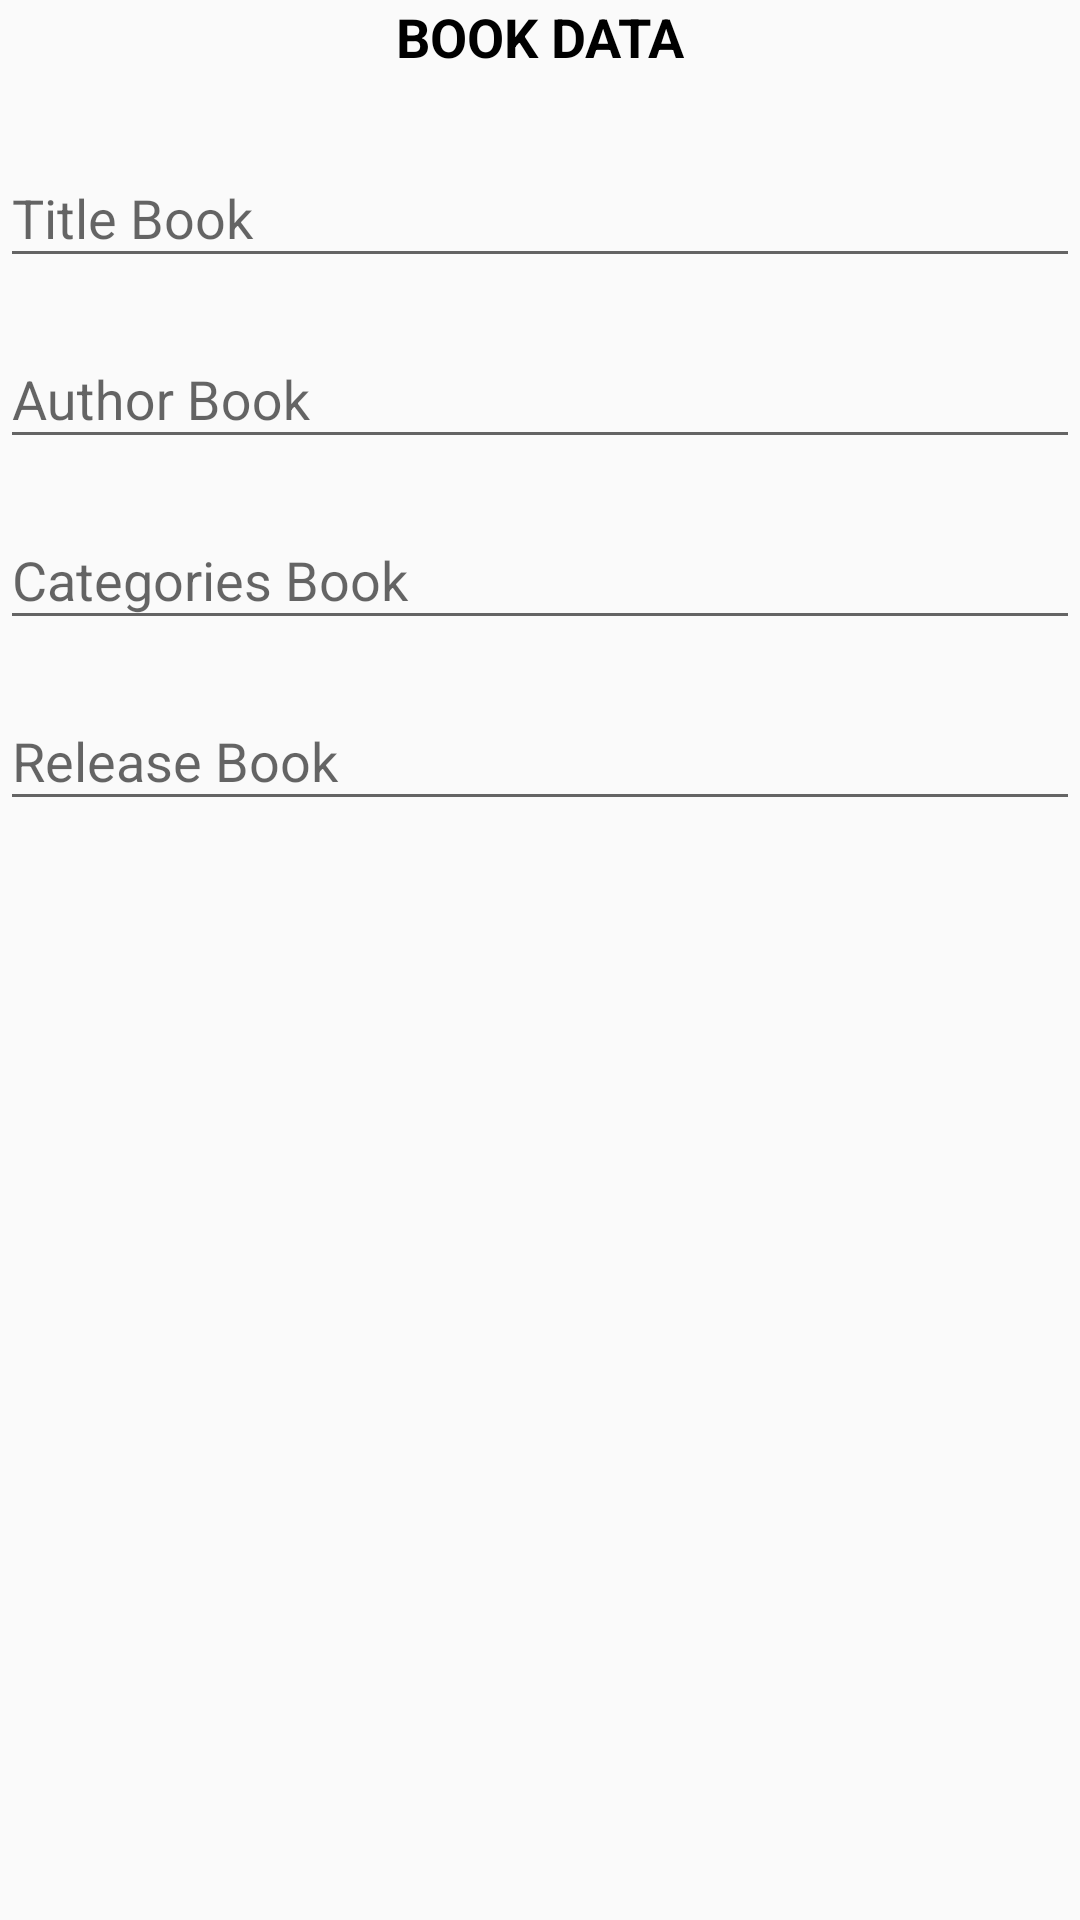

Android layout source for this screen:
<!-- AndroidManifest.xml: application theme AppTheme -->
<!-- res/layout/activity_book.xml -->
<?xml version="1.0" encoding="utf-8"?>
<LinearLayout xmlns:android="http://schemas.android.com/apk/res/android"
    xmlns:app="http://schemas.android.com/apk/res-auto"
    xmlns:tools="http://schemas.android.com/tools"
    android:layout_width="match_parent"
    android:layout_height="match_parent"
    android:layout_margin="@dimen/margin_16dp"
    android:orientation="vertical"
    tools:context="com.example.macbook.sqlite.AddActivity">

    <TextView
        android:layout_width="match_parent"
        android:layout_height="wrap_content"
        android:layout_marginBottom="@dimen/margin_16dp"
        android:text="Book Data"
        android:textAlignment="center"
        android:textAllCaps="true"
        android:textColor="@android:color/black"
        android:textSize="18sp"
        android:textStyle="bold" />

    <android.support.design.widget.TextInputLayout
        android:layout_width="match_parent"
        android:layout_height="wrap_content"
        android:layout_marginBottom="@dimen/margin_8dp"
        app:hintAnimationEnabled="true">

        <EditText
            android:id="@+id/edt_titleBook"
            android:layout_width="match_parent"
            android:layout_height="wrap_content"
            android:hint="Title Book"
            android:inputType="textCapWords"
            android:textColor="@android:color/black" />
    </android.support.design.widget.TextInputLayout>

    <android.support.design.widget.TextInputLayout
        android:layout_width="match_parent"
        android:layout_height="wrap_content"
        android:layout_marginBottom="@dimen/margin_8dp"
        app:hintAnimationEnabled="true">

        <EditText
            android:id="@+id/edt_authorBook"
            android:layout_width="match_parent"
            android:layout_height="wrap_content"
            android:hint="Author Book"
            android:inputType="textCapWords"
            android:textColor="@android:color/black" />
    </android.support.design.widget.TextInputLayout>

    <android.support.design.widget.TextInputLayout
        android:layout_width="match_parent"
        android:layout_height="wrap_content"
        android:layout_marginBottom="@dimen/margin_8dp"
        app:hintAnimationEnabled="true">

        <EditText
            android:id="@+id/edt_categoriesBook"
            android:layout_width="match_parent"
            android:layout_height="wrap_content"
            android:hint="Categories Book"
            android:inputType="textCapWords"
            android:textColor="@android:color/black" />
    </android.support.design.widget.TextInputLayout>

    <android.support.design.widget.TextInputLayout
        android:layout_width="match_parent"
        android:layout_height="wrap_content"
        android:layout_marginBottom="@dimen/margin_8dp"
        app:hintAnimationEnabled="true">

        <EditText
            android:id="@+id/edt_releaseBook"
            android:layout_width="match_parent"
            android:layout_height="wrap_content"
            android:drawableEnd="@drawable/ic_calender"
            android:drawableRight="@drawable/ic_calender"
            android:hint="Release Book"
            android:onClick="showDatePicker"
            android:inputType="date"
            android:textColor="@android:color/black"/>
    </android.support.design.widget.TextInputLayout>

</LinearLayout>
<!-- resources referenced by this layout -->
<resources>
  <dimen name="margin_16dp">16dp</dimen>
  <dimen name="margin_8dp">8dp</dimen>
  <style name="AppTheme" parent="Theme.AppCompat.Light.DarkActionBar">
          
          <item name="colorPrimary">@color/colorPrimary</item>
          <item name="colorPrimaryDark">@color/colorPrimaryDark</item>
          <item name="colorAccent">@color/colorAccent</item>
      </style>
  <!-- not gathered from this repository: default colours our renderer supplied (Android Studio template values) -->
  <color name="colorPrimary">#FF6200EE</color>
  <color name="colorPrimaryDark">#FF3700B3</color>
  <color name="colorAccent">#FF03DAC5</color>
</resources>
